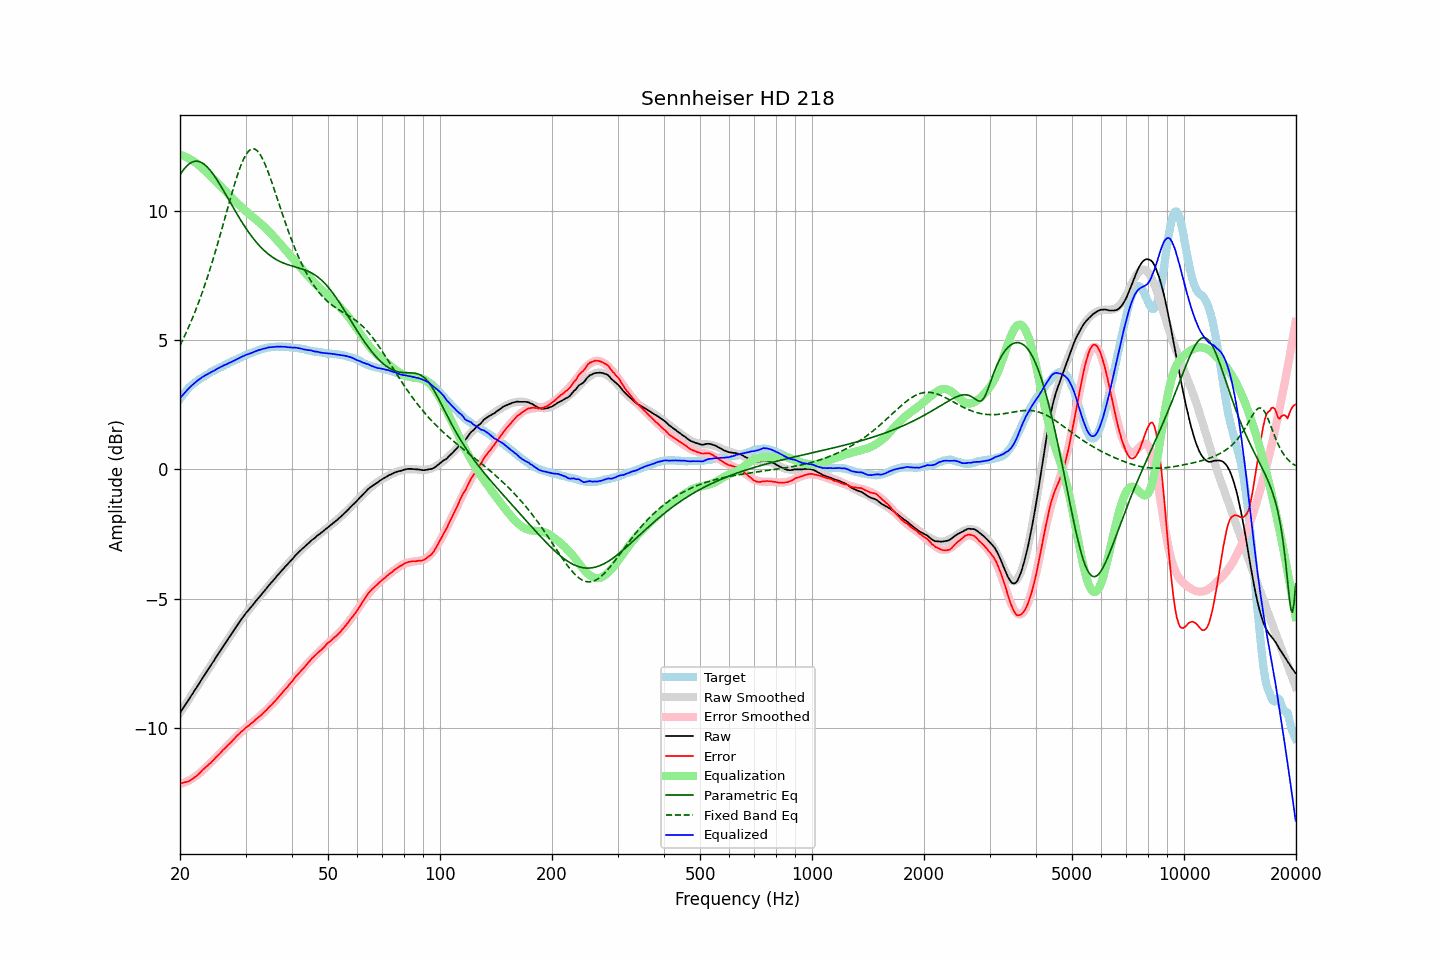

Values plotted in this chart, from the file beside it:
frequency, raw, error, smoothed, error_smoothed, equalization, parametric_eq, fixed_band_eq, equalized_raw, equalized_smoothed, target
20.00, -9.41, -12.13, -9.41, -12.16, 12.16, 11.38, 4.79, 2.75, 2.75, 2.72
20.20, -9.31, -12.12, -9.31, -12.14, 12.14, 11.47, 4.92, 2.83, 2.82, 2.81
20.40, -9.22, -12.11, -9.22, -12.11, 12.11, 11.56, 5.04, 2.90, 2.90, 2.89
20.61, -9.12, -12.08, -9.12, -12.09, 12.09, 11.64, 5.17, 2.97, 2.97, 2.96
20.81, -9.03, -12.08, -9.02, -12.06, 12.06, 11.71, 5.31, 3.04, 3.04, 3.05
21.02, -8.93, -12.06, -8.93, -12.03, 12.03, 11.77, 5.45, 3.10, 3.10, 3.13
21.23, -8.84, -12.03, -8.83, -12.00, 12.00, 11.82, 5.59, 3.16, 3.17, 3.19
21.44, -8.74, -11.99, -8.74, -11.96, 11.96, 11.86, 5.73, 3.23, 3.23, 3.25
21.66, -8.65, -11.95, -8.64, -11.93, 11.93, 11.89, 5.88, 3.28, 3.28, 3.30
21.87, -8.55, -11.89, -8.55, -11.88, 11.88, 11.90, 6.04, 3.34, 3.34, 3.35
22.09, -8.46, -11.85, -8.45, -11.84, 11.84, 11.91, 6.20, 3.39, 3.39, 3.40
22.31, -8.36, -11.80, -8.35, -11.80, 11.80, 11.91, 6.36, 3.44, 3.44, 3.45
22.54, -8.26, -11.74, -8.26, -11.74, 11.74, 11.89, 6.52, 3.49, 3.49, 3.49
22.76, -8.16, -11.68, -8.16, -11.69, 11.69, 11.87, 6.69, 3.53, 3.53, 3.53
22.99, -8.06, -11.61, -8.06, -11.63, 11.63, 11.84, 6.87, 3.57, 3.57, 3.55
23.22, -7.97, -11.56, -7.97, -11.57, 11.57, 11.79, 7.05, 3.60, 3.60, 3.59
23.45, -7.87, -11.50, -7.87, -11.51, 11.51, 11.74, 7.23, 3.65, 3.64, 3.63
23.69, -7.78, -11.45, -7.77, -11.45, 11.45, 11.68, 7.42, 3.67, 3.68, 3.67
23.92, -7.68, -11.39, -7.68, -11.39, 11.39, 11.61, 7.61, 3.72, 3.71, 3.71
24.16, -7.59, -11.35, -7.58, -11.33, 11.33, 11.54, 7.81, 3.74, 3.75, 3.76
24.40, -7.49, -11.28, -7.49, -11.27, 11.27, 11.46, 8.01, 3.78, 3.78, 3.79
24.65, -7.40, -11.22, -7.39, -11.21, 11.21, 11.37, 8.21, 3.81, 3.82, 3.82
24.89, -7.30, -11.14, -7.29, -11.15, 11.15, 11.28, 8.42, 3.85, 3.85, 3.85
25.14, -7.20, -11.08, -7.20, -11.08, 11.08, 11.19, 8.63, 3.89, 3.88, 3.89
25.39, -7.11, -11.02, -7.11, -11.02, 11.02, 11.09, 8.84, 3.92, 3.92, 3.92
25.65, -7.01, -10.96, -7.01, -10.96, 10.96, 10.99, 9.06, 3.95, 3.95, 3.95
25.91, -6.92, -10.89, -6.92, -10.90, 10.90, 10.88, 9.28, 3.98, 3.98, 3.97
26.16, -6.82, -10.82, -6.82, -10.83, 10.83, 10.78, 9.50, 4.02, 4.01, 4.00
26.43, -6.73, -10.77, -6.73, -10.77, 10.77, 10.67, 9.73, 4.04, 4.04, 4.04
26.69, -6.64, -10.71, -6.63, -10.70, 10.70, 10.56, 9.95, 4.07, 4.07, 4.07
26.96, -6.54, -10.64, -6.54, -10.64, 10.64, 10.45, 10.17, 4.10, 4.10, 4.10
27.23, -6.45, -10.58, -6.45, -10.57, 10.57, 10.34, 10.39, 4.13, 4.13, 4.14
27.50, -6.36, -10.52, -6.35, -10.51, 10.51, 10.24, 10.61, 4.15, 4.16, 4.17
27.77, -6.27, -10.45, -6.26, -10.45, 10.45, 10.13, 10.82, 4.18, 4.19, 4.18
28.05, -6.17, -10.39, -6.17, -10.39, 10.39, 10.02, 11.03, 4.22, 4.22, 4.22
28.33, -6.08, -10.32, -6.08, -10.32, 10.32, 9.91, 11.23, 4.25, 4.25, 4.24
28.62, -5.99, -10.26, -5.99, -10.26, 10.26, 9.81, 11.42, 4.28, 4.28, 4.27
28.90, -5.90, -10.20, -5.90, -10.21, 10.21, 9.71, 11.60, 4.31, 4.31, 4.31
29.19, -5.81, -10.13, -5.81, -10.15, 10.15, 9.61, 11.76, 4.34, 4.34, 4.33
29.48, -5.72, -10.09, -5.73, -10.09, 10.09, 9.51, 11.91, 4.37, 4.36, 4.37
29.78, -5.64, -10.03, -5.64, -10.03, 10.03, 9.41, 12.05, 4.40, 4.39, 4.39
30.08, -5.55, -9.97, -5.56, -9.98, 9.98, 9.32, 12.16, 4.43, 4.42, 4.42
30.38, -5.48, -9.93, -5.48, -9.93, 9.93, 9.23, 12.25, 4.45, 4.44, 4.45
30.68, -5.41, -9.88, -5.40, -9.87, 9.87, 9.14, 12.32, 4.47, 4.47, 4.48
30.99, -5.33, -9.82, -5.33, -9.82, 9.82, 9.05, 12.37, 4.49, 4.50, 4.49
31.30, -5.26, -9.78, -5.25, -9.77, 9.77, 8.97, 12.39, 4.51, 4.52, 4.52
31.61, -5.18, -9.73, -5.17, -9.72, 9.72, 8.89, 12.39, 4.54, 4.55, 4.55
31.93, -5.10, -9.66, -5.10, -9.67, 9.67, 8.82, 12.36, 4.57, 4.57, 4.57
32.24, -5.03, -9.61, -5.02, -9.62, 9.62, 8.74, 12.31, 4.59, 4.59, 4.58
32.57, -4.95, -9.56, -4.95, -9.56, 9.56, 8.67, 12.24, 4.61, 4.61, 4.61
32.89, -4.88, -9.51, -4.88, -9.51, 9.51, 8.60, 12.15, 4.63, 4.63, 4.64
33.22, -4.81, -9.46, -4.80, -9.45, 9.45, 8.54, 12.04, 4.64, 4.65, 4.65
33.55, -4.73, -9.40, -4.73, -9.39, 9.39, 8.48, 11.92, 4.67, 4.67, 4.67
33.89, -4.66, -9.33, -4.65, -9.33, 9.33, 8.42, 11.78, 4.68, 4.68, 4.68
34.23, -4.58, -9.28, -4.58, -9.27, 9.27, 8.37, 11.63, 4.70, 4.70, 4.70
34.57, -4.50, -9.21, -4.50, -9.21, 9.21, 8.32, 11.46, 4.72, 4.71, 4.71
34.92, -4.43, -9.14, -4.43, -9.15, 9.15, 8.27, 11.29, 4.72, 4.72, 4.72
35.27, -4.36, -9.09, -4.36, -9.08, 9.08, 8.22, 11.12, 4.73, 4.73, 4.73
35.62, -4.29, -9.02, -4.28, -9.02, 9.02, 8.18, 10.93, 4.73, 4.74, 4.73
35.97, -4.22, -8.95, -4.21, -8.95, 8.95, 8.14, 10.75, 4.74, 4.74, 4.74
... 635 more rows
